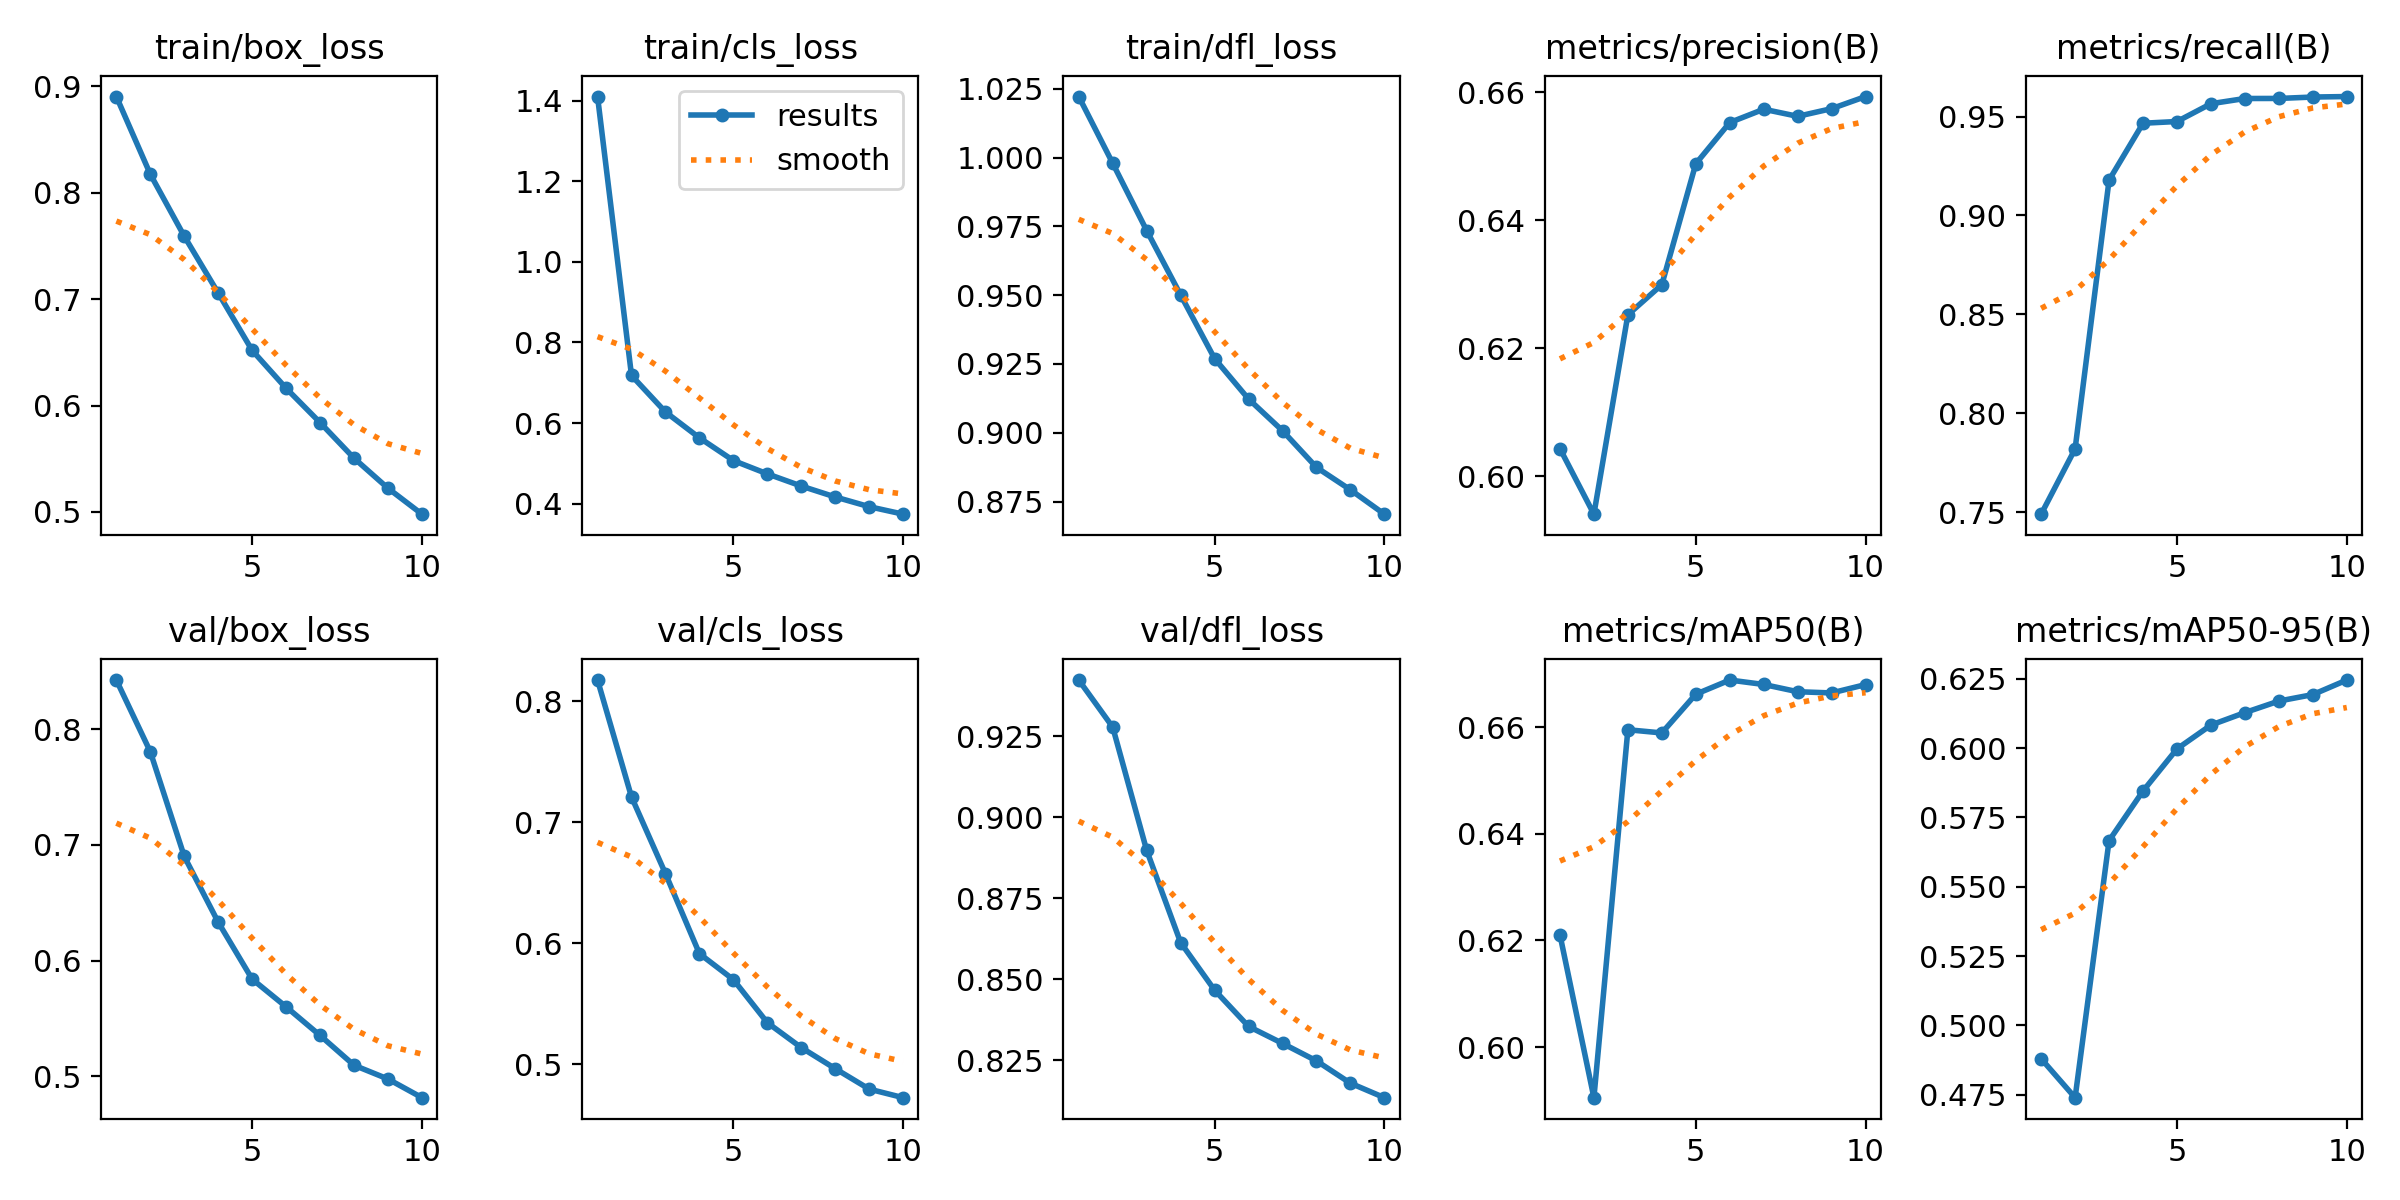

Source data for this figure (header and first rows):
epoch, time, train/box_loss, train/cls_loss, train/dfl_loss, metrics/precision(B), metrics/recall(B), metrics/mAP50(B), metrics/mAP50-95(B), val/box_loss, val/cls_loss, val/dfl_loss, lr/pg0, lr/pg1, lr/pg2
1, 397.8, 0.8905, 1.41, 1.022, 0.6043, 0.7489, 0.621, 0.488, 0.8424, 0.8174, 0.9423, 0.0004166, 0.0004166, 0.0004166
2, 761.3, 0.8175, 0.718, 0.9979, 0.5941, 0.782, 0.5905, 0.474, 0.7805, 0.7208, 0.9278, 0.0007507, 0.0007507, 0.0007507
3, 1114, 0.7592, 0.6274, 0.9735, 0.6252, 0.9179, 0.6595, 0.5666, 0.6901, 0.6574, 0.8898, 0.001002, 0.001002, 0.001002
4, 1467, 0.7058, 0.5634, 0.9501, 0.6299, 0.9467, 0.6589, 0.5845, 0.6332, 0.5913, 0.8613, 0.0008787, 0.0008787, 0.0008787
5, 1821, 0.6519, 0.5069, 0.927, 0.6488, 0.9475, 0.6662, 0.5997, 0.584, 0.5698, 0.8466, 0.000755, 0.000755, 0.000755
6, 2180, 0.6163, 0.4739, 0.9123, 0.6552, 0.9565, 0.6688, 0.6083, 0.5601, 0.5342, 0.8354, 0.0006312, 0.0006312, 0.0006312
7, 2535, 0.584, 0.4436, 0.9007, 0.6573, 0.9592, 0.668, 0.6128, 0.5353, 0.5136, 0.8302, 0.0005075, 0.0005075, 0.0005075
8, 2882, 0.5505, 0.4165, 0.8874, 0.6562, 0.9592, 0.6666, 0.617, 0.5096, 0.4962, 0.8248, 0.0003837, 0.0003837, 0.0003837
9, 3242, 0.5223, 0.3925, 0.8793, 0.6574, 0.9599, 0.6664, 0.6193, 0.4977, 0.4793, 0.8179, 0.00026, 0.00026, 0.00026
10, 3607, 0.4979, 0.3739, 0.8704, 0.6593, 0.9602, 0.668, 0.6245, 0.4816, 0.4722, 0.8134, 0.0001363, 0.0001363, 0.0001363
